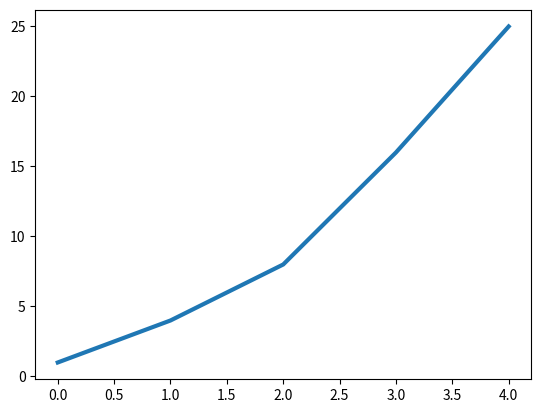

This chart was generated by the following Python code:
import matplotlib.pyplot as plt

squares = [1, 4, 8, 16, 25]

fig, ax = plt.subplots()
ax.plot(squares, linewidth=3)



plt.show()
